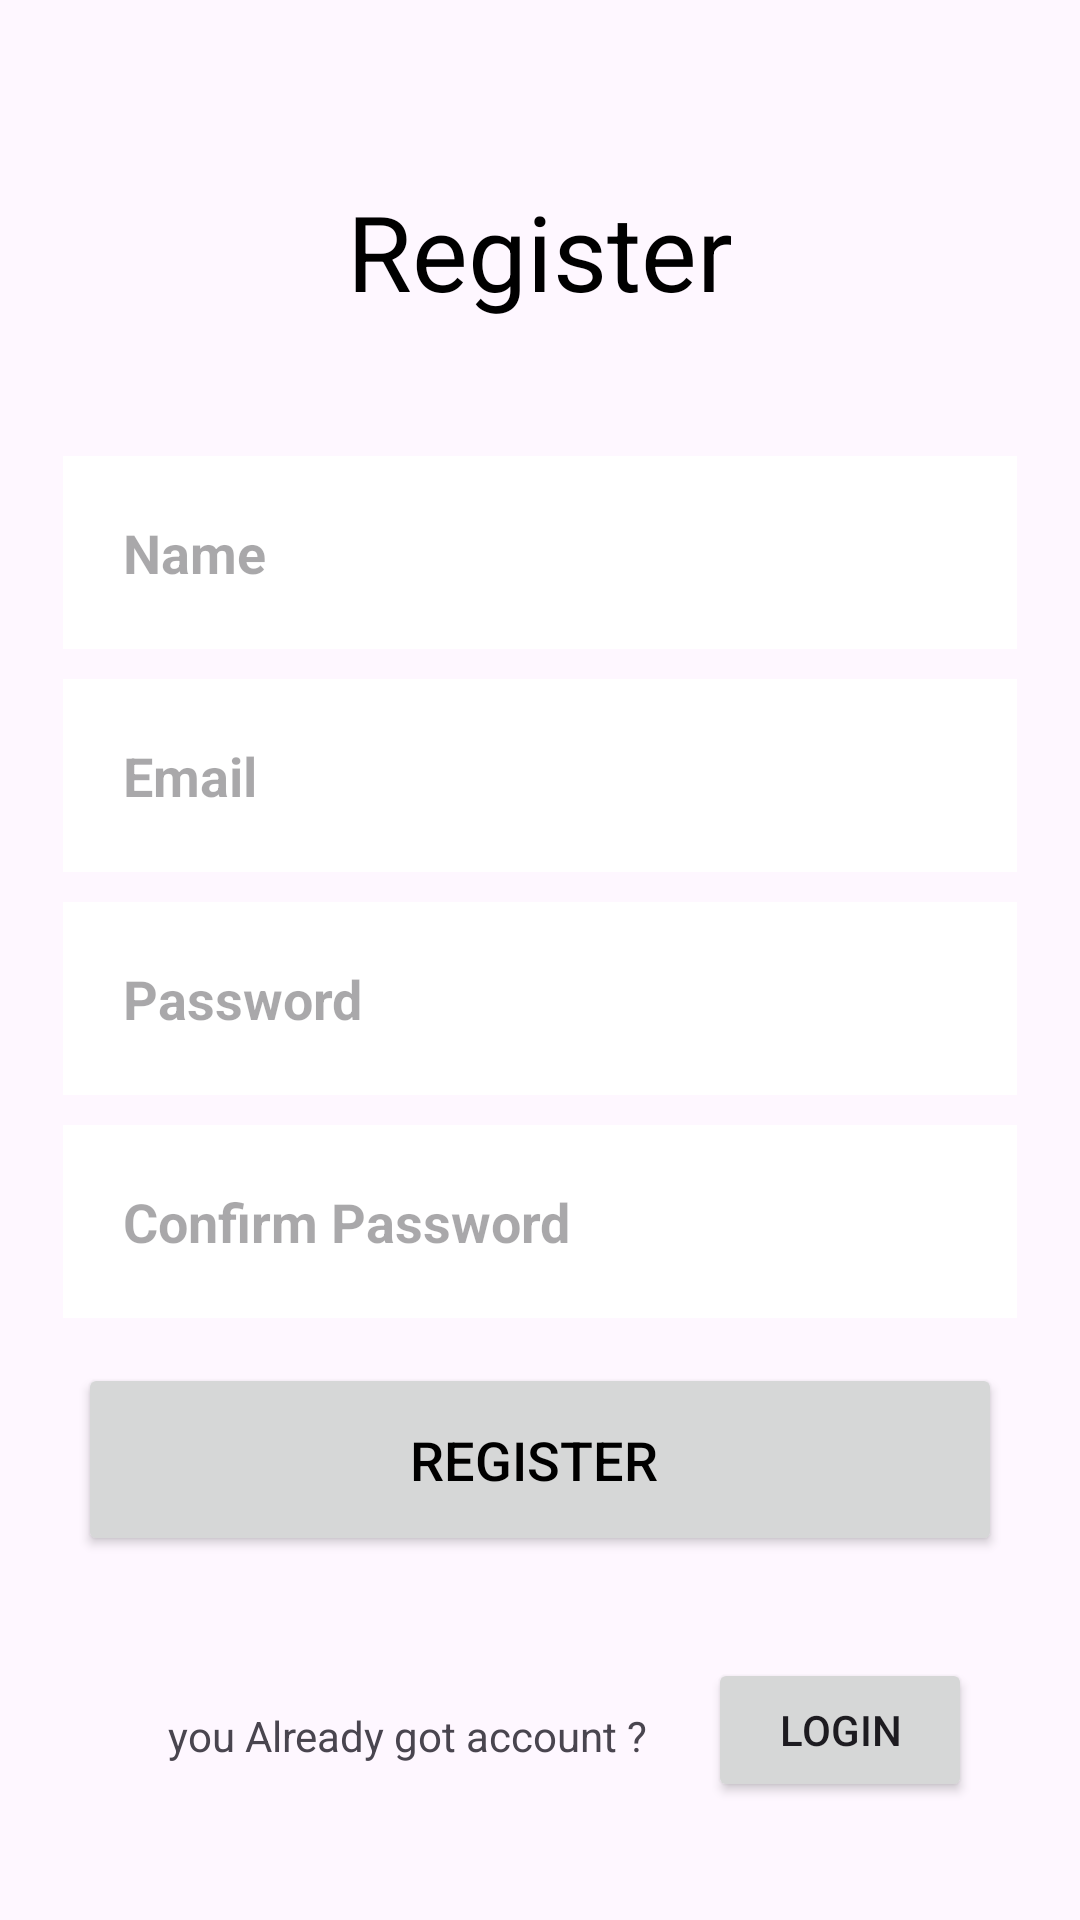

Reconstruct the res/layout file that produces this screen, plus the resources it refers to.
<!-- AndroidManifest.xml: application theme Theme.MyApplication -->
<!-- res/layout/regesiter.xml -->
<?xml version="1.0" encoding="utf-8"?>
<androidx.appcompat.widget.LinearLayoutCompat xmlns:android="http://schemas.android.com/apk/res/android"
    xmlns:app="http://schemas.android.com/apk/res-auto"
    xmlns:tools="http://schemas.android.com/tools"
    android:layout_width="match_parent"
    android:layout_height="match_parent"
    android:gravity="center"
    android:orientation="vertical"
    android:padding="16dp"
    tools:context=".RegisterActivity">

    <TextView
        android:layout_width="wrap_content"
        android:layout_height="wrap_content"
        android:layout_margin="30dp"
        android:padding="10dp"
        android:text="Register"
        android:textColor="#000"
        android:textSize="35sp" />

    <EditText
        android:id="@+id/reg_username"
        android:layout_width="match_parent"
        android:layout_height="wrap_content"
        android:layout_margin="5dp"
        android:background="@color/white"
        android:hint="Name"
        android:inputType="text"
        android:padding="20dp"
        android:textSize="18sp"
        android:textStyle="bold" />

    <EditText
        android:id="@+id/reg_Email"
        android:layout_width="match_parent"
        android:layout_height="wrap_content"
        android:layout_margin="5dp"
        android:background="@color/white"
        android:hint="Email"

        android:padding="20dp"
        android:textSize="18sp"
        android:textStyle="bold" />

    <EditText
        android:id="@+id/ref_password"
        android:layout_width="match_parent"
        android:layout_height="wrap_content"
        android:layout_margin="5dp"
        android:background="@color/white"
        android:hint="Password"
        android:inputType="textPassword"
        android:padding="20dp"
        android:textSize="18sp"
        android:textStyle="bold" />
    <EditText
        android:id="@+id/reg_confirm_password"
        android:layout_width="match_parent"
        android:layout_height="wrap_content"
        android:layout_margin="5dp"
        android:background="@color/white"
        android:hint="Confirm Password"
        android:inputType="textPassword"
        android:padding="20dp"
        android:textSize="18sp"
        android:textStyle="bold" />

    <Button
        android:id="@+id/register_btn"
        android:layout_width="match_parent"
        android:layout_height="wrap_content"
        android:layout_margin="10dp"
        android:layout_marginTop="20dp"
        android:padding="20dp"
        android:text="Register "
        android:textColor="@android:color/black"
        android:textSize="18sp" />
    <androidx.appcompat.widget.LinearLayoutCompat
    android:layout_width="wrap_content"
    android:layout_height="wrap_content"
    android:orientation="horizontal"
    android:padding="16dp"
  >

        <TextView

            android:layout_width="wrap_content"
            android:layout_height="wrap_content"
            android:text="you Already got account ?"
            android:layout_margin="10dp"
            tools:layout_editor_absoluteX="57dp"
            android:padding="10dp"
            tools:layout_editor_absoluteY="152dp" />
        <Button
            android:id="@+id/log_back"
            android:layout_width="wrap_content"
            android:layout_height="wrap_content"
            android:text="login"
            android:layout_marginTop="8dp"></Button>



    </androidx.appcompat.widget.LinearLayoutCompat>









</androidx.appcompat.widget.LinearLayoutCompat>
<!-- resources referenced by this layout -->
<resources>
  <style name="Theme.MyApplication" parent="Base.Theme.MyApplication" />
  <style name="Base.Theme.MyApplication" parent="Theme.Material3.DayNight.NoActionBar">
          Brand_help.setMovementMethod(new ScrollingMovementMethod());
  
  
          
          
          
      </style>
  <!-- not gathered from this repository: default colours our renderer supplied (Android Studio template values) -->
  <color name="white">#FFFFFFFF</color>
</resources>
